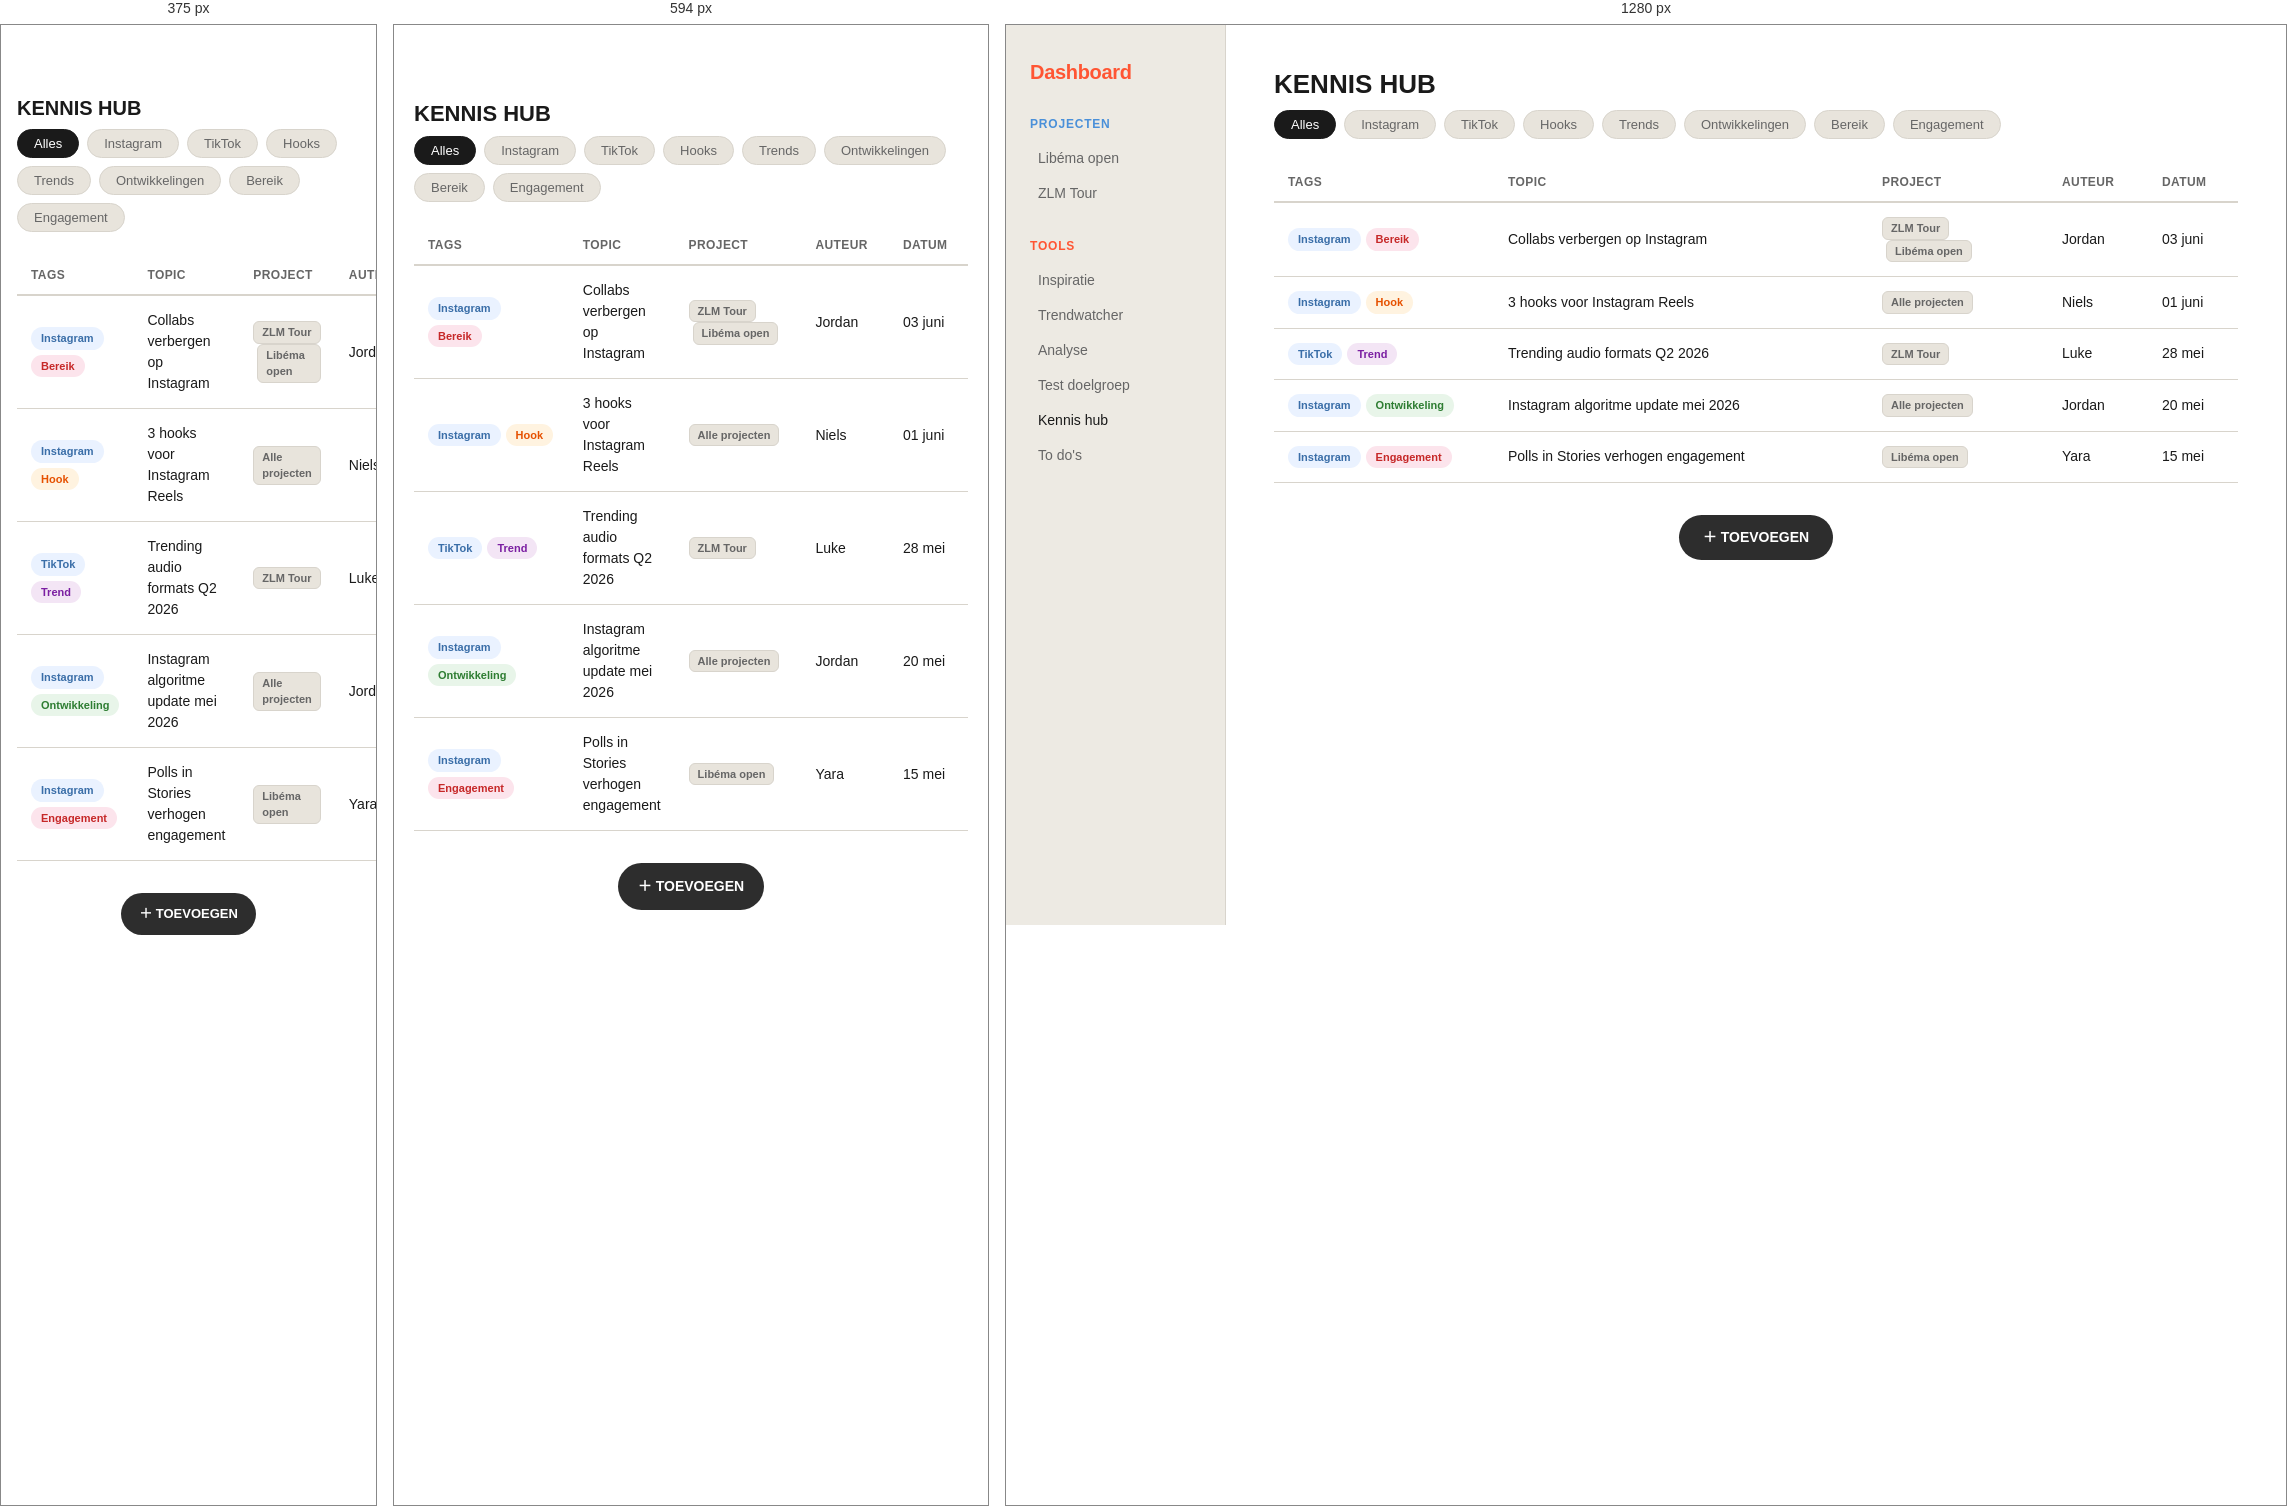
Rendered at 375 px, 594 px and 1280 px, left to right.

<!-- file: kennis-hub.html -->
<!DOCTYPE html>
<html lang="nl">

<head>
  <meta charset="UTF-8">
  <meta name="viewport" content="width=device-width, initial-scale=1.0">
  <title>ContentKit — Kennis Hub</title>
  <link rel="stylesheet" href="../css/style.css">
  <style>
    .filter-chips {
      display: flex;
      gap: 8px;
      margin-bottom: 24px;
      flex-wrap: wrap;
    }

    .chip {
      padding: 6px 16px;
      border-radius: 100px;
      background: var(--card-bg);
      border: 1px solid var(--border);
      font-size: 13px;
      color: var(--text-secondary);
      cursor: pointer;
      transition: background 0.12s;
      font-family: 'DM Sans', sans-serif;
    }

    .chip.active,
    .chip:hover {
      background: var(--text-primary);
      color: var(--white);
      border-color: var(--text-primary);
    }

    /* Tabel */
    .kennis-table {
      width: 100%;
      border-collapse: collapse;
      margin-bottom: 32px;
    }

    .kennis-table th {
      text-align: left;
      font-size: 12px;
      font-weight: 700;
      color: var(--text-secondary);
      padding: 10px 14px;
      border-bottom: 2px solid var(--border);
      text-transform: uppercase;
      letter-spacing: 0.4px;
    }

    .kennis-table td {
      padding: 14px 14px;
      font-size: 14px;
      border-bottom: 1px solid var(--border);
      vertical-align: middle;
    }

    .kennis-table tr {
      transition: background 0.1s;
      cursor: pointer;
    }

    .kennis-table tr:hover td {
      background: var(--card-bg);
    }

    .topic-link {
      color: var(--text-primary);
      font-weight: 500;
    }

    /* Tag pills */
    .tags-wrap {
      display: flex;
      gap: 5px;
      flex-wrap: wrap;
    }

    .tag {
      display: inline-block;
      padding: 3px 10px;
      border-radius: 100px;
      font-size: 11px;
      font-weight: 600;
      white-space: nowrap;
    }

    .tag-platform {
      background: #EAF2FF;
      color: #3A6EA8;
    }

    .tag-hook {
      background: #FFF3E0;
      color: #E65100;
    }

    .tag-trend {
      background: #F3E5F5;
      color: #7B1FA2;
    }

    .tag-ontwikk {
      background: #E8F5E9;
      color: #2E7D32;
    }

    .tag-doel {
      background: #FCE4EC;
      color: #C62828;
    }

    .tag-project {
      background: #E3F2FD;
      color: #1565C0;
    }

    /* Project badges */
    .project-badge {
      display: inline-block;
      padding: 2px 8px;
      border-radius: 6px;
      font-size: 11px;
      font-weight: 600;
      background: var(--card-bg);
      color: var(--text-secondary);
      border: 1px solid var(--border);
    }

    /* Back link */
    .back-link {
      display: inline-flex;
      align-items: center;
      gap: 6px;
      font-size: 14px;
      color: var(--text-secondary);
      text-decoration: none;
      margin-bottom: 24px;
      cursor: pointer;
    }

    .back-link:hover {
      color: var(--text-primary);
    }

    /* Detail */
    .detail-tags-row {
      display: flex;
      gap: 8px;
      flex-wrap: wrap;
      margin-bottom: 20px;
    }

    .detail-meta {
      font-size: 13px;
      color: var(--text-muted);
      margin-bottom: 24px;
    }

    .detail-section {
      margin-bottom: 28px;
    }

    .detail-section-title {
      font-size: 13px;
      font-weight: 700;
      text-transform: uppercase;
      letter-spacing: 0.5px;
      color: var(--text-secondary);
      margin-bottom: 10px;
    }

    .detail-body {
      font-size: 15px;
      line-height: 1.8;
      color: var(--text-secondary);
      max-width: 680px;
    }

    .bron-item {
      display: flex;
      align-items: center;
      gap: 10px;
      padding: 10px 14px;
      background: var(--card-bg);
      border-radius: 8px;
      margin-bottom: 8px;
      text-decoration: none;
      color: var(--text-primary);
    }

    .bron-item:hover {
      background: var(--border);
    }

    .voorbeeld-item {
      background: var(--card-bg);
      border-radius: 10px;
      padding: 14px 16px;
      margin-bottom: 10px;
    }

    .add-row {
      display: flex;
      justify-content: center;
      margin-top: 24px;
    }
  </style>
</head>

<body data-page="kennis-hub">

  <div class="app-shell">
    <aside class="sidebar">
      <a href="../index.html" class="sidebar-logo" style="text-decoration:none; color:var(--accent);">Dashboard</a>
      <div class="sidebar-section">
        <div class="sidebar-label">Projecten</div>
        <a href="project-libema.html" class="sidebar-item" data-target="project-libema">Libéma open</a>
        <a href="project.html" class="sidebar-item" data-target="project-zlm">ZLM Tour</a>
      </div>
      <div class="sidebar-section">
        <div class="sidebar-label tools">Tools</div>
        <a href="inspiratie.html" class="sidebar-item">Inspiratie</a>
        <a href="trendwatcher.html" class="sidebar-item">Trendwatcher</a>
        <a href="analyse.html" class="sidebar-item">Analyse</a>
        <a href="test-doelgroep/index.html" class="sidebar-item">Test doelgroep</a>
        <a href="kennis-hub.html" class="sidebar-item active" data-target="kennis-hub">Kennis hub</a>
        <a href="todos.html" class="sidebar-item" data-target="todos">To do's</a>
      </div>
    </aside>

    <main class="main">

      <!-- === LIJST SCHERM === -->
      <div id="list-screen">

        <h1 class="page-title" style="color:var(--text-primary);">KENNIS HUB</h1>

        <!-- Filter chips -->
        <div class="filter-chips">
          <button class="chip active" onclick="filterKennis('alles', this)">Alles</button>
          <button class="chip" onclick="filterKennis('instagram', this)">Instagram</button>
          <button class="chip" onclick="filterKennis('tiktok', this)">TikTok</button>
          <button class="chip" onclick="filterKennis('hook', this)">Hooks</button>
          <button class="chip" onclick="filterKennis('trend', this)">Trends</button>
          <button class="chip" onclick="filterKennis('ontwikkeling', this)">Ontwikkelingen</button>
          <button class="chip" onclick="filterKennis('bereik', this)">Bereik</button>
          <button class="chip" onclick="filterKennis('engagement', this)">Engagement</button>
        </div>

        <!-- Tabel -->
        <table class="kennis-table">
          <thead>
            <tr>
              <th style="width:220px;">Tags</th>
              <th>Topic</th>
              <th style="width:180px;">Project</th>
              <th style="width:100px;">Auteur</th>
              <th style="width:90px;">Datum</th>
            </tr>
          </thead>
          <tbody id="kennis-tbody">

            <!-- Rij 1 -->
            <tr data-tags="instagram,bereik" onclick="openDetail(0)">
              <td>
                <div class="tags-wrap">
                  <span class="tag tag-platform">Instagram</span>
                  <span class="tag tag-doel">Bereik</span>
                </div>
              </td>
              <td class="topic-link">Collabs verbergen op Instagram</td>
              <td>
                <span class="project-badge">ZLM Tour</span>
                <span class="project-badge" style="margin-left:4px;">Libéma open</span>
              </td>
              <td>Jordan</td>
              <td>03 juni</td>
            </tr>

            <!-- Rij 2 -->
            <tr data-tags="instagram,hook" onclick="openDetail(1)">
              <td>
                <div class="tags-wrap">
                  <span class="tag tag-platform">Instagram</span>
                  <span class="tag tag-hook">Hook</span>
                </div>
              </td>
              <td class="topic-link">3 hooks voor Instagram Reels</td>
              <td>
                <span class="project-badge">Alle projecten</span>
              </td>
              <td>Niels</td>
              <td>01 juni</td>
            </tr>

            <!-- Rij 3 -->
            <tr data-tags="tiktok,trend" onclick="openDetail(2)">
              <td>
                <div class="tags-wrap">
                  <span class="tag tag-platform">TikTok</span>
                  <span class="tag tag-trend">Trend</span>
                </div>
              </td>
              <td class="topic-link">Trending audio formats Q2 2026</td>
              <td>
                <span class="project-badge">ZLM Tour</span>
              </td>
              <td>Luke</td>
              <td>28 mei</td>
            </tr>

            <!-- Rij 4 -->
            <tr data-tags="instagram,ontwikkeling" onclick="openDetail(3)">
              <td>
                <div class="tags-wrap">
                  <span class="tag tag-platform">Instagram</span>
                  <span class="tag tag-ontwikk">Ontwikkeling</span>
                </div>
              </td>
              <td class="topic-link">Instagram algoritme update mei 2026</td>
              <td>
                <span class="project-badge">Alle projecten</span>
              </td>
              <td>Jordan</td>
              <td>20 mei</td>
            </tr>

            <!-- Rij 5 -->
            <tr data-tags="instagram,engagement" onclick="openDetail(4)">
              <td>
                <div class="tags-wrap">
                  <span class="tag tag-platform">Instagram</span>
                  <span class="tag tag-doel">Engagement</span>
                </div>
              </td>
              <td class="topic-link">Polls in Stories verhogen engagement</td>
              <td>
                <span class="project-badge">Libéma open</span>
              </td>
              <td>Yara</td>
              <td>15 mei</td>
            </tr>

            <!--
              ╔══════════════════════════════════════════╗
              ║  KENNIS ITEMS TOEVOEGEN                  ║
              ║  Klik op "+ TOEVOEGEN" om een nieuw item ║
              ║  toe te voegen via het formulier         ║
              ╚══════════════════════════════════════════╝
            -->

          </tbody>
        </table>

        <!-- Toevoegen -->
        <div class="add-row">
          <a href="kennis-hub-toevoegen.html" class="btn btn-dark">＋ TOEVOEGEN</a>
        </div>

      </div><!-- /#list-screen -->

      <!-- === DETAIL SCHERM === -->
      <div id="detail-screen" style="display:none;">

        <a onclick="showList()" class="back-link">← Terug</a>

        <h1 class="page-title" style="color:var(--text-primary); margin-bottom:6px;">KENNIS HUB</h1>
        <div class="detail-title" id="detail-title" style="font-size:22px; font-weight:700; margin-bottom:12px;"></div>

        <!-- Tags -->
        <div class="detail-tags-row" id="detail-tags"></div>

        <!-- Meta -->
        <div class="detail-meta" id="detail-meta"></div>

        <!-- Inhoud -->
        <div class="detail-section">
          <div class="detail-section-title">Inhoud</div>
          <div class="detail-body" id="detail-body"></div>
        </div>

        <!-- Bronnen -->
        <div class="detail-section" id="detail-bronnen-wrap">
          <div class="detail-section-title">Bronnen & links</div>
          <div id="detail-bronnen"></div>
        </div>

        <!-- Voorbeelden -->
        <div class="detail-section" id="detail-voorbeelden-wrap">
          <div class="detail-section-title">Voorbeelden</div>
          <div id="detail-voorbeelden"></div>
        </div>

      </div><!-- /#detail-screen -->

    </main>
  </div>

  <script src="../js/nav.js"></script>
  <script>

    /* ============================================
       KENNIS DATA
       Voeg hier nieuwe items toe of pas bestaande aan.
       tags: array van strings (moeten overeenkomen met filter chips)
       bronnen: [{ label, url }]
       voorbeelden: [{ tekst }]
       ============================================ */
    const kennisData = [
      {
        titel: 'Collabs verbergen op Instagram',
        tags: ['Instagram', 'Bereik'],
        tagClasses: ['tag-platform', 'tag-doel'],
        project: ['ZLM Tour', 'Libéma open'],
        auteur: 'Jordan',
        datum: '03 juni',
        inhoud: `<p>Door collabs te verbergen op Instagram kun je bereik genereren zonder dat het zichtbaar is als samenwerking. Dit is handig wanneer je subtiel wilt samenwerken met een partner of influencer.</p>
        <p><strong>Hoe werkt het:</strong></p>
        <ul style="margin:10px 0 10px 20px;">
          <li>Ga naar instellingen van je post</li>
          <li>Verwijder de collab-tag na goedkeuring</li>
          <li>De post blijft wel zichtbaar op beide pagina's</li>
        </ul>
        <p>Gebruik dit voor: samenwerkingen met gemeentes, sponsors en andere organisaties die geen directe merkvermelding willen.</p>`,
        bronnen: [
          { label: 'Instagram Help Center — Collabs', url: 'https://help.instagram.com' },
          { label: 'Social Media Today artikel', url: 'https://socialmediatoday.com' }
        ],
        voorbeelden: [
          { tekst: 'ZLM Tour × Gemeente Goes: post zichtbaar op beide pagina\'s zonder collab-label' },
          { tekst: 'Libéma open × Vriendenloterij: subtiele samenwerking in Reel' }
        ]
      },
      {
        titel: '3 hooks voor Instagram Reels',
        tags: ['Instagram', 'Hook'],
        tagClasses: ['tag-platform', 'tag-hook'],
        project: ['Alle projecten'],
        auteur: 'Niels',
        datum: '01 juni',
        inhoud: `<p>De eerste 2 seconden van een Reel bepalen of iemand blijft kijken. Gebruik één van deze bewezen hooks:</p>
        <ul style="margin:10px 0 10px 20px;">
          <li><strong>De belofte:</strong> "Dit wist je nog niet over [onderwerp]..."</li>
          <li><strong>De vraag:</strong> "Weet jij al hoe je [resultaat] behaalt?"</li>
          <li><strong>De actie:</strong> Begin direct in het midden van een spannend moment</li>
        </ul>`,
        bronnen: [
          { label: 'Later.com — Best Instagram Hooks', url: 'https://later.com' }
        ],
        voorbeelden: [
          { tekst: '"Zo win je een ronde in de ZLM Tour..." — directe actie hook' },
          { tekst: '"Weet jij al waar de finish dit jaar is?" — vraag hook' }
        ]
      },
      {
        titel: 'Trending audio formats Q2 2026',
        tags: ['TikTok', 'Trend'],
        tagClasses: ['tag-platform', 'tag-trend'],
        project: ['ZLM Tour'],
        auteur: 'Luke',
        datum: '28 mei',
        inhoud: `<p>In Q2 2026 domineren de volgende audioformats op TikTok en Reels:</p>
        <ul style="margin:10px 0 10px 20px;">
          <li>Slow-motion + ambient sound</li>
          <li>POV-voice-overs zonder muziek</li>
          <li>Vintage cassette filters met lofi beats</li>
        </ul>`,
        bronnen: [
          { label: 'TikTok Creative Center', url: 'https://ads.tiktok.com/business/creativecenter' }
        ],
        voorbeelden: []
      },
      {
        titel: 'Instagram algoritme update mei 2026',
        tags: ['Instagram', 'Ontwikkeling'],
        tagClasses: ['tag-platform', 'tag-ontwikk'],
        project: ['Alle projecten'],
        auteur: 'Jordan',
        datum: '20 mei',
        inhoud: `<p>Instagram heeft in mei 2026 het algoritme bijgewerkt. Belangrijkste wijzigingen:</p>
        <ul style="margin:10px 0 10px 20px;">
          <li>Originele content krijgt meer voorrang dan reshares</li>
          <li>Saves tellen zwaarder dan likes</li>
          <li>Langere kijktijd (>15 sec) boosted de distributie</li>
        </ul>`,
        bronnen: [
          { label: 'Adam Mosseri — Instagram blog', url: 'https://about.instagram.com' }
        ],
        voorbeelden: []
      },
      {
        titel: 'Polls in Stories verhogen engagement',
        tags: ['Instagram', 'Engagement'],
        tagClasses: ['tag-platform', 'tag-doel'],
        project: ['Libéma open'],
        auteur: 'Yara',
        datum: '15 mei',
        inhoud: `<p>Stories met een poll sticker genereren gemiddeld 2x meer interactie dan Stories zonder. Tips:</p>
        <ul style="margin:10px 0 10px 20px;">
          <li>Stel een vraag die direct relevant is voor de fan</li>
          <li>Gebruik de resultaten als input voor volgende content</li>
          <li>Combineer met een swipe-up of link in bio CTA</li>
        </ul>`,
        bronnen: [],
        voorbeelden: [
          { tekst: '"Wie gaat winnen dit weekend? 🚴" — simpele poll die fans activeert' }
        ]
      }
    ];

    /* ============================================
       FILTER LOGICA
       ============================================ */
    function filterKennis(type, btn) {
      document.querySelectorAll('.chip').forEach(c => c.classList.remove('active'));
      btn.classList.add('active');

      const rijen = document.querySelectorAll('#kennis-tbody tr[data-tags]');
      rijen.forEach(rij => {
        const tags = rij.getAttribute('data-tags') || '';
        rij.style.display = (type === 'alles' || tags.includes(type)) ? '' : 'none';
      });
    }

    /* ============================================
       DETAIL LOGICA
       ============================================ */
    function openDetail(index) {
      const item = kennisData[index];
      if (!item) return;

      document.getElementById('list-screen').style.display = 'none';
      document.getElementById('detail-screen').style.display = 'block';

      document.getElementById('detail-title').textContent = item.titel;
      document.getElementById('detail-meta').textContent = `${item.auteur} · ${item.datum}`;
      document.getElementById('detail-body').innerHTML = item.inhoud;

      // Tags
      document.getElementById('detail-tags').innerHTML = item.tags.map((t, i) =>
        `<span class="tag ${item.tagClasses[i]}">${t}</span>`
      ).join('') + item.project.map(p =>
        `<span class="tag tag-project">${p}</span>`
      ).join('');

      // Bronnen
      const bronnen = item.bronnen;
      if (bronnen.length > 0) {
        document.getElementById('detail-bronnen-wrap').style.display = 'block';
        document.getElementById('detail-bronnen').innerHTML = bronnen.map(b =>
          `<a href="${b.url}" target="_blank" class="bron-item">🔗 ${b.label}</a>`
        ).join('');
      } else {
        document.getElementById('detail-bronnen-wrap').style.display = 'none';
      }

      // Voorbeelden
      const voorbeelden = item.voorbeelden;
      if (voorbeelden.length > 0) {
        document.getElementById('detail-voorbeelden-wrap').style.display = 'block';
        document.getElementById('detail-voorbeelden').innerHTML = voorbeelden.map(v =>
          `<div class="voorbeeld-item">💡 ${v.tekst}</div>`
        ).join('');
      } else {
        document.getElementById('detail-voorbeelden-wrap').style.display = 'none';
      }
    }

    function showList() {
      document.getElementById('list-screen').style.display = 'block';
      document.getElementById('detail-screen').style.display = 'none';
    }

    /* ============================================
       LAAD OPGESLAGEN ITEMS UIT LOCALSTORAGE
       ============================================ */
    document.addEventListener('DOMContentLoaded', () => {
      const opgeslagen = JSON.parse(localStorage.getItem('kennis-items') || '[]');
      const tbody = document.getElementById('kennis-tbody');

      opgeslagen.forEach((item, i) => {
        const index = kennisData.length + i;
        kennisData.push(item);

        const tr = document.createElement('tr');
        tr.setAttribute('data-tags', item.tags.map(t => t.toLowerCase()).join(','));
        tr.setAttribute('onclick', `openDetail(${index})`);
        tr.innerHTML = `
          <td><div class="tags-wrap">${item.tags.map((t, ti) =>
          `<span class="tag ${item.tagClasses?.[ti] || 'tag-platform'}">${t}</span>`
        ).join('')}</div></td>
          <td class="topic-link">${item.titel}</td>
          <td>${item.project.map(p => `<span class="project-badge">${p}</span>`).join(' ')}</td>
          <td>${item.auteur}</td>
          <td>${item.datum}</td>
        `;
        tbody.appendChild(tr);
      });
    });

  </script>
</body>

</html>

/* @media block from style.css */
@media (max-width: 768px) {
  .hamburger { display: flex; }

  .sidebar {
    position: fixed;
    top: 0;
    left: 0;
    height: 100vh;
    z-index: 100;
    transform: translateX(-100%);
    transition: transform 0.25s ease;
    width: 260px;
    min-width: 260px;
    padding-top: 72px;
  }
  .sidebar.open { transform: translateX(0); }
  .sidebar-overlay.open { display: block; }

  .main { padding: 72px 20px 32px; width: 100%; }

  .app-shell {
    height: auto;
    min-height: 100vh;
    overflow: visible;
    flex-direction: column;
  }

  .page-title  { font-size: 22px; }
  .page-subtitle { font-size: 15px; margin-bottom: 20px; }
  .section-title { font-size: 18px; }

  .grid-2, .grid-3, .grid-4 { grid-template-columns: 1fr; }

  .btn { padding: 13px 20px; font-size: 14px; }

  .sections-grid { grid-template-columns: 1fr !important; }
  .tools-grid { grid-template-columns: 1fr 1fr !important; }

  .project-header { flex-direction: column; align-items: flex-start; gap: 16px; }
  .project-header > div:last-child { width: 100% !important; }

  .segment-grid { grid-template-columns: 1fr !important; }
  .vergelijk-layout { grid-template-columns: 1fr !important; }
  .persona-grid { grid-template-columns: 1fr 1fr !important; }
  .scores-balk { grid-template-columns: 1fr 1fr !important; }
  .resultaat-grid { grid-template-columns: 1fr !important; }
  .resultaat-grid .feedback-card,
  .resultaat-grid .content-preview { grid-column: span 1 !important; }
  .content-kolommen { grid-template-columns: 1fr !important; }
  .vergelijk-header-bar { flex-direction: column; align-items: flex-start; gap: 12px; }
  .inspiratie-grid { grid-template-columns: 1fr 1fr !important; }
  .inspiratie-grid .laden-grid { grid-column: span 2 !important; }

  .analyse-shell { flex-direction: column !important; }
  .sub-nav {
    width: 100% !important;
    min-width: unset !important;
    flex-direction: row !important;
    flex-wrap: wrap !important;
    padding: 16px !important;
    border-right: none !important;
    border-bottom: 1px solid var(--border);
    gap: 4px !important;
  }
  .sub-nav-title { display: none; }
  .analyse-content { padding: 20px !important; }

  .stats-grid { grid-template-columns: 1fr 1fr !important; }
  .geo-grid { grid-template-columns: 1fr !important; }

  .nieuwsbrief-thumb { min-width: 160px !important; height: 210px !important; }

  .actie-rij { flex-wrap: wrap; }
  .filter-rij { overflow-x: auto; flex-wrap: nowrap !important; padding-bottom: 4px; }
  .tab-bar { overflow-x: auto; flex-wrap: nowrap; padding-bottom: 4px; }
  .format-grid, .platform-grid { flex-wrap: wrap !important; }
  .keuze-grid { grid-template-columns: 1fr !important; }

  .todo-item { padding: 12px 14px; gap: 10px; }
  .todo-title { font-size: 13px; }
  .card { padding: 16px 18px; }
}

/* @media block from style.css */
@media (max-width: 420px) {
  .main { padding: 68px 16px 28px; }
  .page-title { font-size: 20px; }
  .tools-grid { grid-template-columns: 1fr !important; }
  .persona-grid { grid-template-columns: 1fr !important; }
  .inspiratie-grid { grid-template-columns: 1fr !important; }
  .inspiratie-grid .laden-grid { grid-column: span 1 !important; }
  .stats-grid { grid-template-columns: 1fr 1fr !important; }
  .btn { font-size: 13px; padding: 11px 18px; }
}